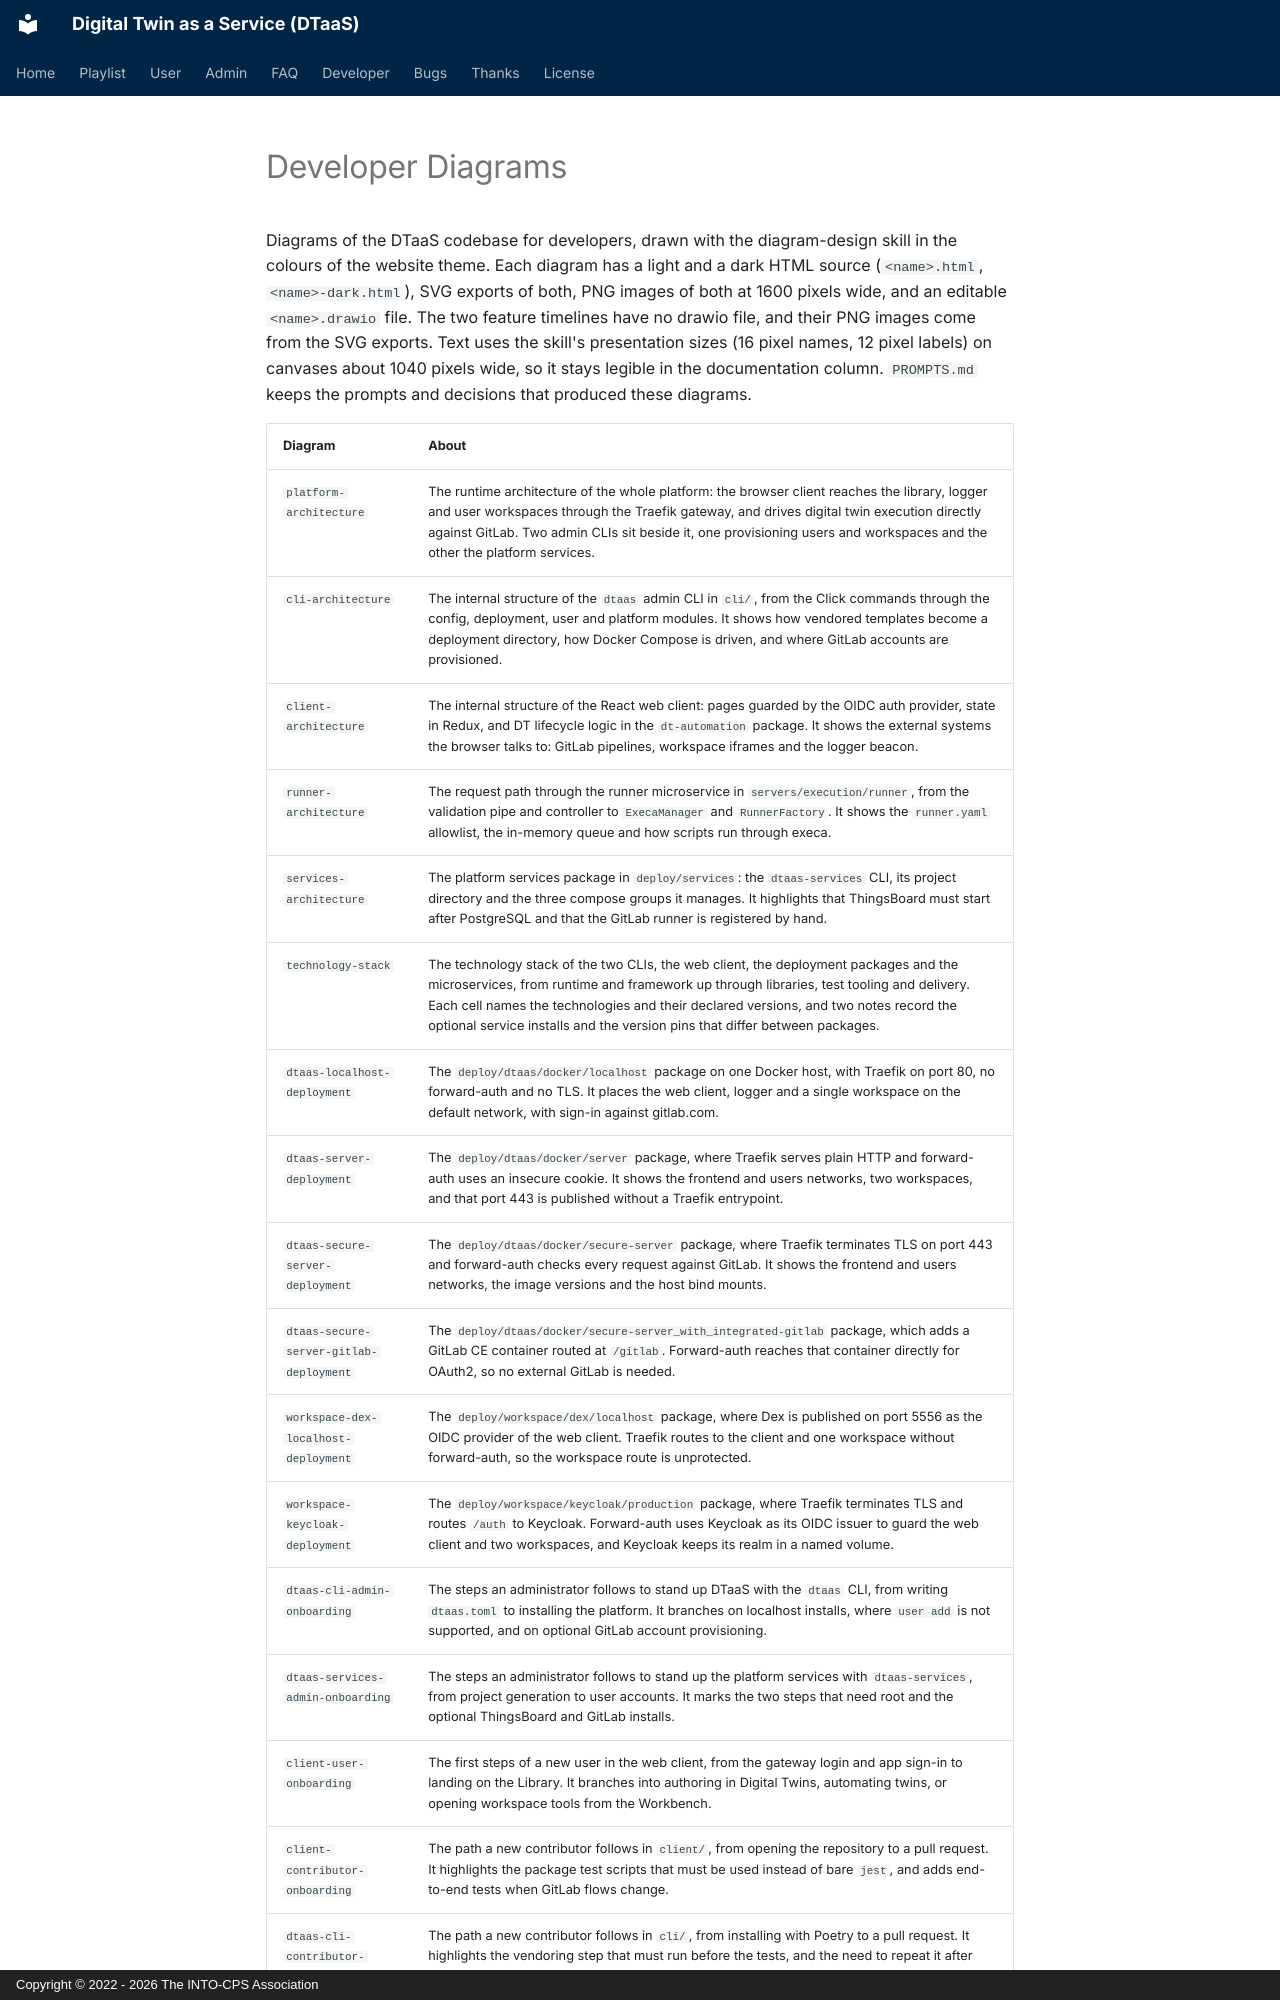

repository: INTO-CPS-Association/DTaaS · page: assets/diagrams/originals/developer/index.html · generator: mkdocs · copyright: Copyright © 2022 - 2026 The INTO-CPS Association

# Developer Diagrams

Diagrams of the DTaaS codebase for developers, drawn with the
diagram-design skill in the colours of the website theme. Each diagram
has a light and a dark HTML source (`<name>.html`, `<name>-dark.html`),
SVG exports of both, PNG images of both at 1600 pixels wide, and an
editable `<name>.drawio` file. The two feature timelines have no drawio
file, and their PNG images come from the SVG exports. Text uses the
skill's presentation sizes (16 pixel names, 12 pixel labels) on canvases
about 1040 pixels wide, so it stays legible in the documentation column.
`PROMPTS.md` keeps the prompts and decisions that produced these
diagrams.
